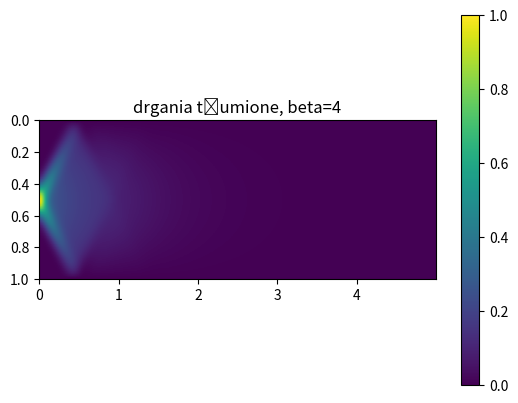

The script that saved this image:
# TLUMIONE
import time
import numpy as np
import matplotlib
import matplotlib.pyplot as plt
#from matplotlib import animation
import math
#from matplotlib.ticker import LinearLocator, FormatStrFormatter

# STAŁE
# FUNKCJE
## PARAMETRY ##
tmax = 5
dt = 0.005
T = np.arange(0,tmax,dt)
Nt = np.size(T)

dx = 0.01
X = np.arange(0,1,dx)
Nx = np.size(X)

u = np.zeros((Nt,Nx))
u[0,:] = [math.exp(-100*(x-0.5)**2) for x in  X]

u[0,0] = 0
u[0,Nx-1] = 0

beta = 4

v = np.zeros(Nx)

a1 = np.zeros(Nx)
ab = np.zeros(Nx)
ab1 = np.zeros(Nx)

for x in range(Nx-2):
    a1[x+1] = (u[0,x+2] + u[0,x] - 2*u[0,x+1])/dx**2
    ab[x+1] = (u[0,x+2] + u[0,x] - 2*u[0,x+1])/dx**2 - 2*beta*v[x+1]

## MAIN ##
for t in range(Nt-1):
    u[t+1,:] = u[t,:] + dt*v + (1/2)*ab*(dt**2)
    for x in range(Nx-2):
        a1[x+1] = (u[t+1,x+2] + u[t+1,x] - 2*u[t+1,x+1])/(dx**2)
        ab1[x+1] = (u[t+1,x+2] + u[t+1,x] - 2*u[t+1,x+1])/(dx**2) - 2*beta*v[x+1]
    v = (v + (dt/2)*(a1+ab))/(1+beta*dt)
    ab=ab1

X,T = np.meshgrid(X,T)

fig = plt.figure()
ax = plt.subplot(111)

im = ax.imshow(u.T,extent=[0,np.max(T),1,0])
ax.set_aspect(2)
fig.colorbar(im, ax=ax)
plt.title('drgania tłumione, beta='+str(beta))
plot_title = 'tłumione'+str(beta)+'.png'
plt.savefig(plot_title)
plt.show()
